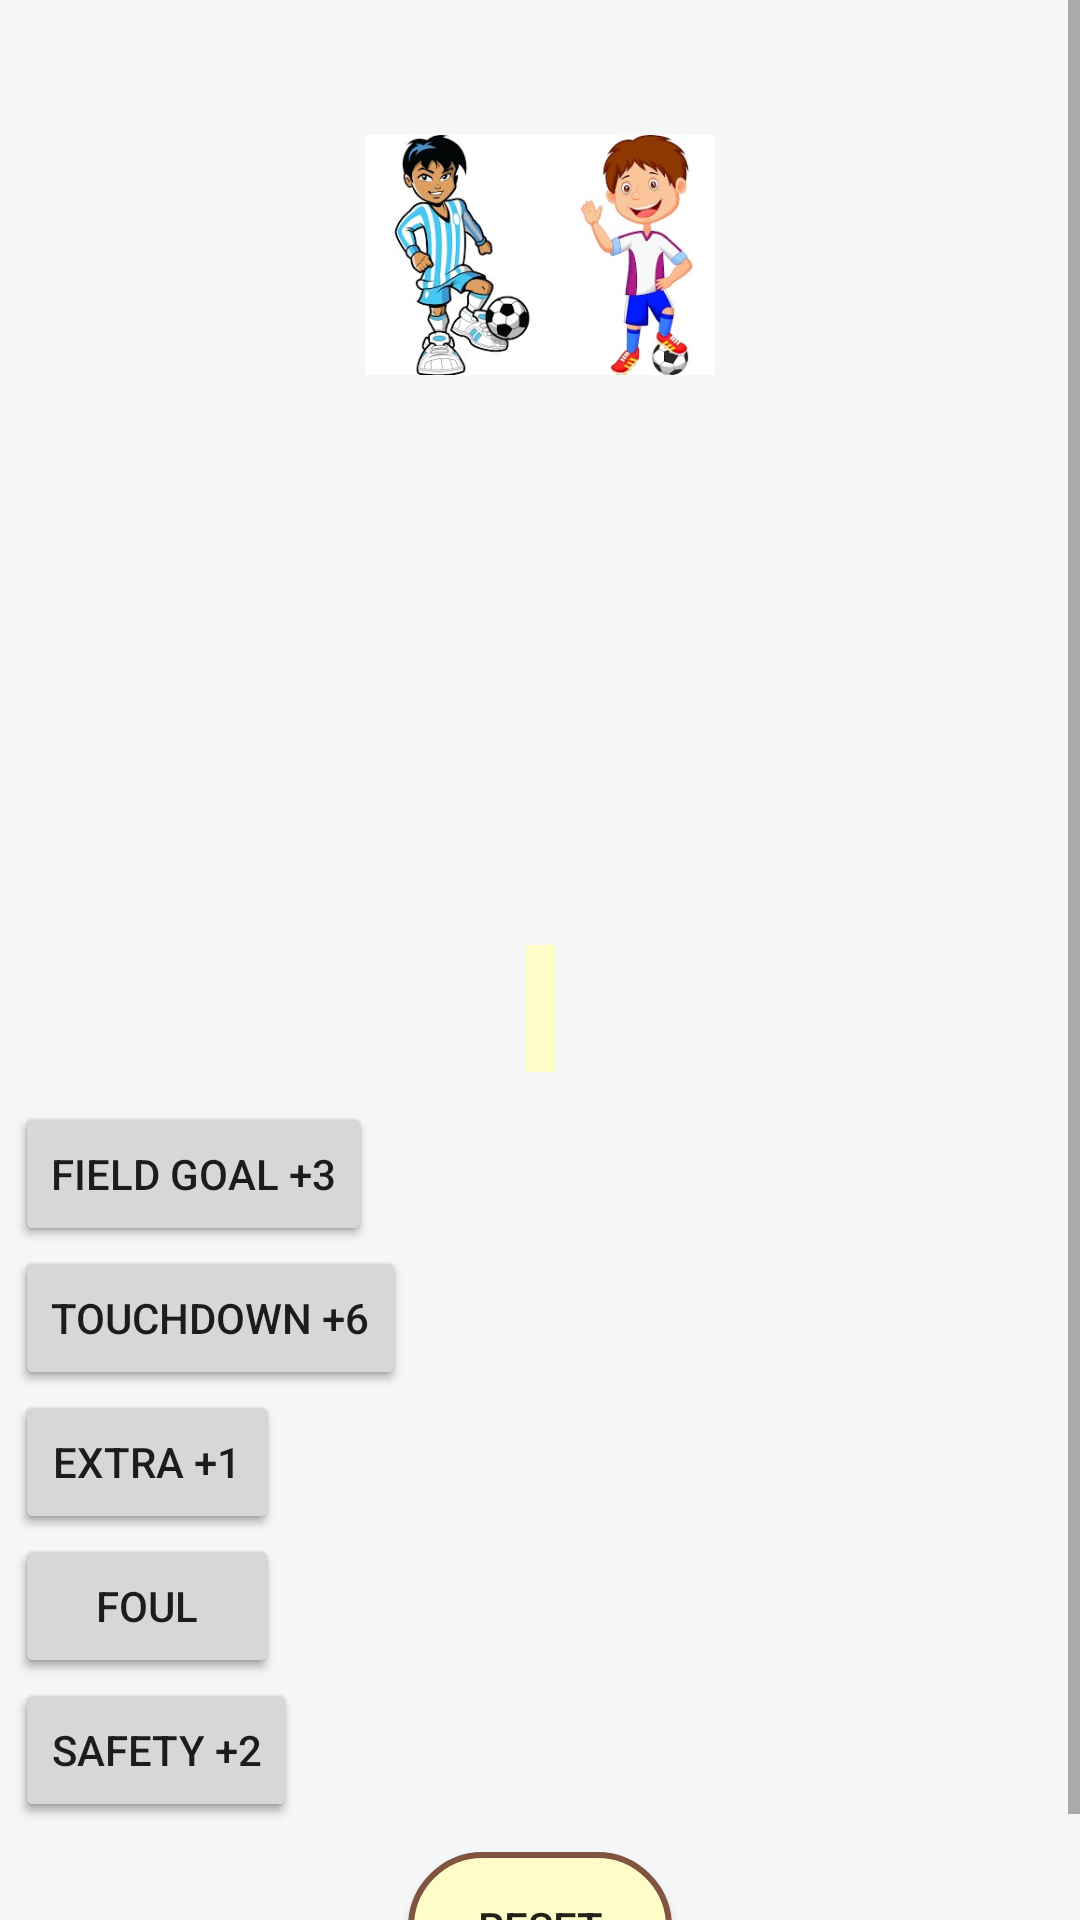

Android layout source for this screen:
<!-- AndroidManifest.xml: application theme AppTheme -->
<!-- res/layout/activity_game.xml -->
<?xml version="1.0" encoding="utf-8"?>
<ScrollView
    xmlns:android="http://schemas.android.com/apk/res/android"
    xmlns:app="http://schemas.android.com/apk/res-auto"
    tools:context="com.example.android.scorekeeper.MainActivity"
    xmlns:tools="http://schemas.android.com/tools"
    android:layout_width="match_parent"
    android:layout_height="wrap_content"
    android:background="@color/backdround_game">
    <RelativeLayout
        android:layout_width="match_parent"
        android:layout_height="wrap_content"
        android:layout_margin="@dimen/dp5">
            <LinearLayout
            android:id="@+id/upper"
            android:layout_width="match_parent"
            android:layout_height="@dimen/dp300"
            android:orientation="horizontal">

                <TextView
                android:id="@+id/score_team_1"
                android:layout_width="0dp"
                android:layout_height="match_parent"
                android:layout_weight="2"
                style="@style/TextViewScore"/>

                <RelativeLayout android:layout_width="0dp"
                 android:layout_weight="2"
                 android:layout_height="match_parent">

                    <ImageView
                        android:id="@+id/idol_1"
                        android:layout_width="@dimen/dp60"
                        android:layout_height="@dimen/dp80"
                        android:layout_marginTop="@dimen/dp40"
                        android:src="@drawable/idol1"
                        android:background="@android:color/white"/>

                    <ImageView
                        android:id="@+id/idol_2"
                        android:layout_width="@dimen/dp60"
                        android:layout_height="@dimen/dp80"
                        android:layout_toEndOf="@id/idol_1"
                        android:layout_marginTop="@dimen/dp40"
                        android:src="@drawable/idol2"
                        android:background="@android:color/white"/>

                    <ImageView
                        android:id="@+id/play_1"
                        android:layout_width="@dimen/dp50"
                        android:layout_height="@dimen/dp100"
                        android:layout_below="@id/idol_1"
                        android:layout_marginTop="@dimen/dp30"
                        android:scaleType="centerInside"
                        android:src="@drawable/play1"
                        android:visibility="invisible"
                        android:background="@android:color/white"/>

                    <ImageView
                        android:id="@+id/play_2"
                        android:layout_width="@dimen/dp80"
                        android:layout_height="@dimen/dp100"
                        android:layout_below="@id/idol_2"
                        android:layout_marginTop="@dimen/dp30"
                        android:layout_toEndOf="@id/play_1"
                        android:src="@drawable/play2"
                        android:visibility="invisible"
                        android:background="@android:color/white"/>
                </RelativeLayout>

                <TextView
                android:id="@+id/score_team_2"
                android:layout_width="0dp"
                android:layout_height="match_parent"
                android:layout_weight="2"
                style="@style/TextViewScore"/>


            </LinearLayout>


            <TextView
                android:id="@+id/timer"
                android:layout_width="wrap_content"
                android:layout_height="wrap_content"
                android:textColor="@color/stroke"
                android:layout_below="@id/upper"
                android:background="@color/fillYellow"
                android:padding="@dimen/dp5"
                android:layout_centerHorizontal="true"
                android:gravity="center"
                android:layout_margin="@dimen/dp10"
                android:textSize="@dimen/sp24" />

            <Button
                android:layout_width="wrap_content"
                android:layout_height="wrap_content"
                android:id="@+id/btn_goal_1"
                android:text="@string/goal"
                android:layout_below="@id/timer"
                style="@style/btn1"/>
            <Button
                android:layout_width="wrap_content"
                android:layout_height="wrap_content"
                android:id="@+id/btn_goal_2"
                android:text="@string/goal"
                android:layout_below="@id/timer"
                style="@style/btn2"/>
            <Button
                android:id="@+id/btn_touch_1"
                android:layout_width="wrap_content"
                android:layout_height="wrap_content"
                android:layout_below="@id/btn_goal_1"
                android:text="@string/touchdown"
                style="@style/btn1"/>
            <Button
                android:layout_width="wrap_content"
                android:layout_height="wrap_content"
                android:id="@+id/btn_touch_2"
                android:text="@string/touchdown"
                android:layout_below="@id/btn_goal_2"
                style="@style/btn2"/>
            <Button
                android:id="@+id/btn_extra_1"
                android:layout_width="wrap_content"
                android:layout_height="wrap_content"
                android:text="@string/extra"
                android:layout_below="@id/btn_touch_1"
                style="@style/btn1"/>
            <Button
                android:id="@+id/btn_extra_2"
                android:layout_width="wrap_content"
                android:layout_height="wrap_content"
                android:text="@string/extra"
                android:layout_below="@id/btn_touch_2"
                style="@style/btn2"/>
            <Button
                android:id="@+id/btn_foul_1"
                android:layout_width="wrap_content"
                android:layout_height="wrap_content"
                android:layout_below="@id/btn_extra_1"
                android:text="@string/foul"
                style="@style/btn1"/>
            <Button
                android:id="@+id/btn_foul_2"
                android:layout_width="wrap_content"
                android:layout_height="wrap_content"
                android:layout_below="@id/btn_extra_2"
                android:text="@string/foul"
                style="@style/btn2"/>
            <Button
                android:id="@+id/btn_safety_1"
                android:layout_width="wrap_content"
                android:layout_height="wrap_content"
                android:text="@string/safety"
                android:layout_below="@id/btn_foul_1"
                style="@style/btn1"/>
            <Button
                android:id="@+id/btn_safety_2"
                android:layout_width="wrap_content"
                android:layout_height="wrap_content"
                android:text="@string/safety"
                android:layout_below="@id/btn_foul_2"
                style="@style/btn2"/>

            <Button
                android:id="@+id/reset_button"
                android:layout_width="wrap_content"
                android:layout_height="@dimen/dp50"
                android:layout_margin="@dimen/dp10"
                android:layout_below="@id/btn_safety_2"
                android:text="@string/reset"
                android:layout_centerHorizontal="true"
                android:background="@drawable/play_button"/>


    </RelativeLayout>
</ScrollView>
<!-- resources referenced by this layout -->
<resources>
  <color name="backdround_game">#F4F6F7</color>
  <color name="fillYellow">#fffdc7</color>
  <color name="stroke">#815442</color>
  <dimen name="dp10">10dp</dimen>
  <dimen name="dp100">100dp</dimen>
  <dimen name="dp30">30dp</dimen>
  <dimen name="dp300">300dp</dimen>
  <dimen name="dp40">40dp</dimen>
  <dimen name="dp5">5dp</dimen>
  <dimen name="dp50">50dp</dimen>
  <dimen name="dp60">60dp</dimen>
  <dimen name="dp80">80dp</dimen>
  <dimen name="sp24">24sp</dimen>
  <!-- drawable idol1: jpg bitmap (drawable, 43996 bytes) -->
  <!-- drawable idol2: jpg bitmap (drawable, 37682 bytes) -->
  <!-- drawable play1: jpg bitmap (drawable, 7852 bytes) -->
  <!-- drawable play2: jpg bitmap (drawable, 8292 bytes) -->
  <!-- drawable play_button (drawable) -->
  <?xml version="1.0" encoding="utf-8"?>
  <selector xmlns:android="http://schemas.android.com/apk/res/android">
      <item>
          <shape android:shape="rectangle">
              <stroke android:color="@color/stroke" android:width="@dimen/dp2" />
              <solid android:color="@color/fillYellow"/>
              <size android:width="@dimen/dp40" android:height="@dimen/dp20"/>
              <corners android:radius="@dimen/dp30"/>
          </shape>
      </item>
  </selector>
  <string name="extra">Extra +1</string>
  <string name="foul">foul</string>\
  <string name="goal">field goal +3</string>
  <string name="reset">reset</string>
  <string name="safety">safety +2</string>
  <string name="touchdown">touchdown +6</string>
  <style name="TextViewScore">
          <item name="android:textAlignment">center</item>
          <item name="android:background">@color/fillGreen</item>
          <item name="android:layout_margin">@dimen/dp5</item>
          <item name="android:textSize">@dimen/sp28</item>
          <item name="android:textStyle">bold</item>
          <item name="android:textAllCaps">true</item>
      </style>
  <style name="btn1">
      
          <item name="android:layout_alignParentStart">true</item>
          <item name="android:layout_margin">@dimen/dp5</item>
          <item name="android:background">@drawable/play_button</item>
          <item name="android:padding">@dimen/dp5</item>
      </style>
  <style name="btn2">
          <item name="android:layout_margin">@dimen/dp5</item>
          <item name="android:padding">@dimen/dp5</item>
          <item name="android:layout_alignParentEnd">true</item>
          <item name="android:background">@drawable/play_button</item>
      </style>
  <style name="AppTheme" parent="Theme.AppCompat.Light.NoActionBar">
          
          <item name="colorPrimary">@color/colorPrimary</item>
          <item name="colorPrimaryDark">@color/colorPrimaryDark</item>
          <item name="colorAccent">@color/colorPrimary</item>
      </style>
  <dimen name="dp2">2dp</dimen>
  <dimen name="dp20">20dp</dimen>
  <color name="fillGreen">#90ba3e</color>
  <dimen name="sp28">28sp</dimen>
  <color name="colorPrimary">#3F51B5</color>
  <color name="colorPrimaryDark">#303F9F</color>
</resources>
